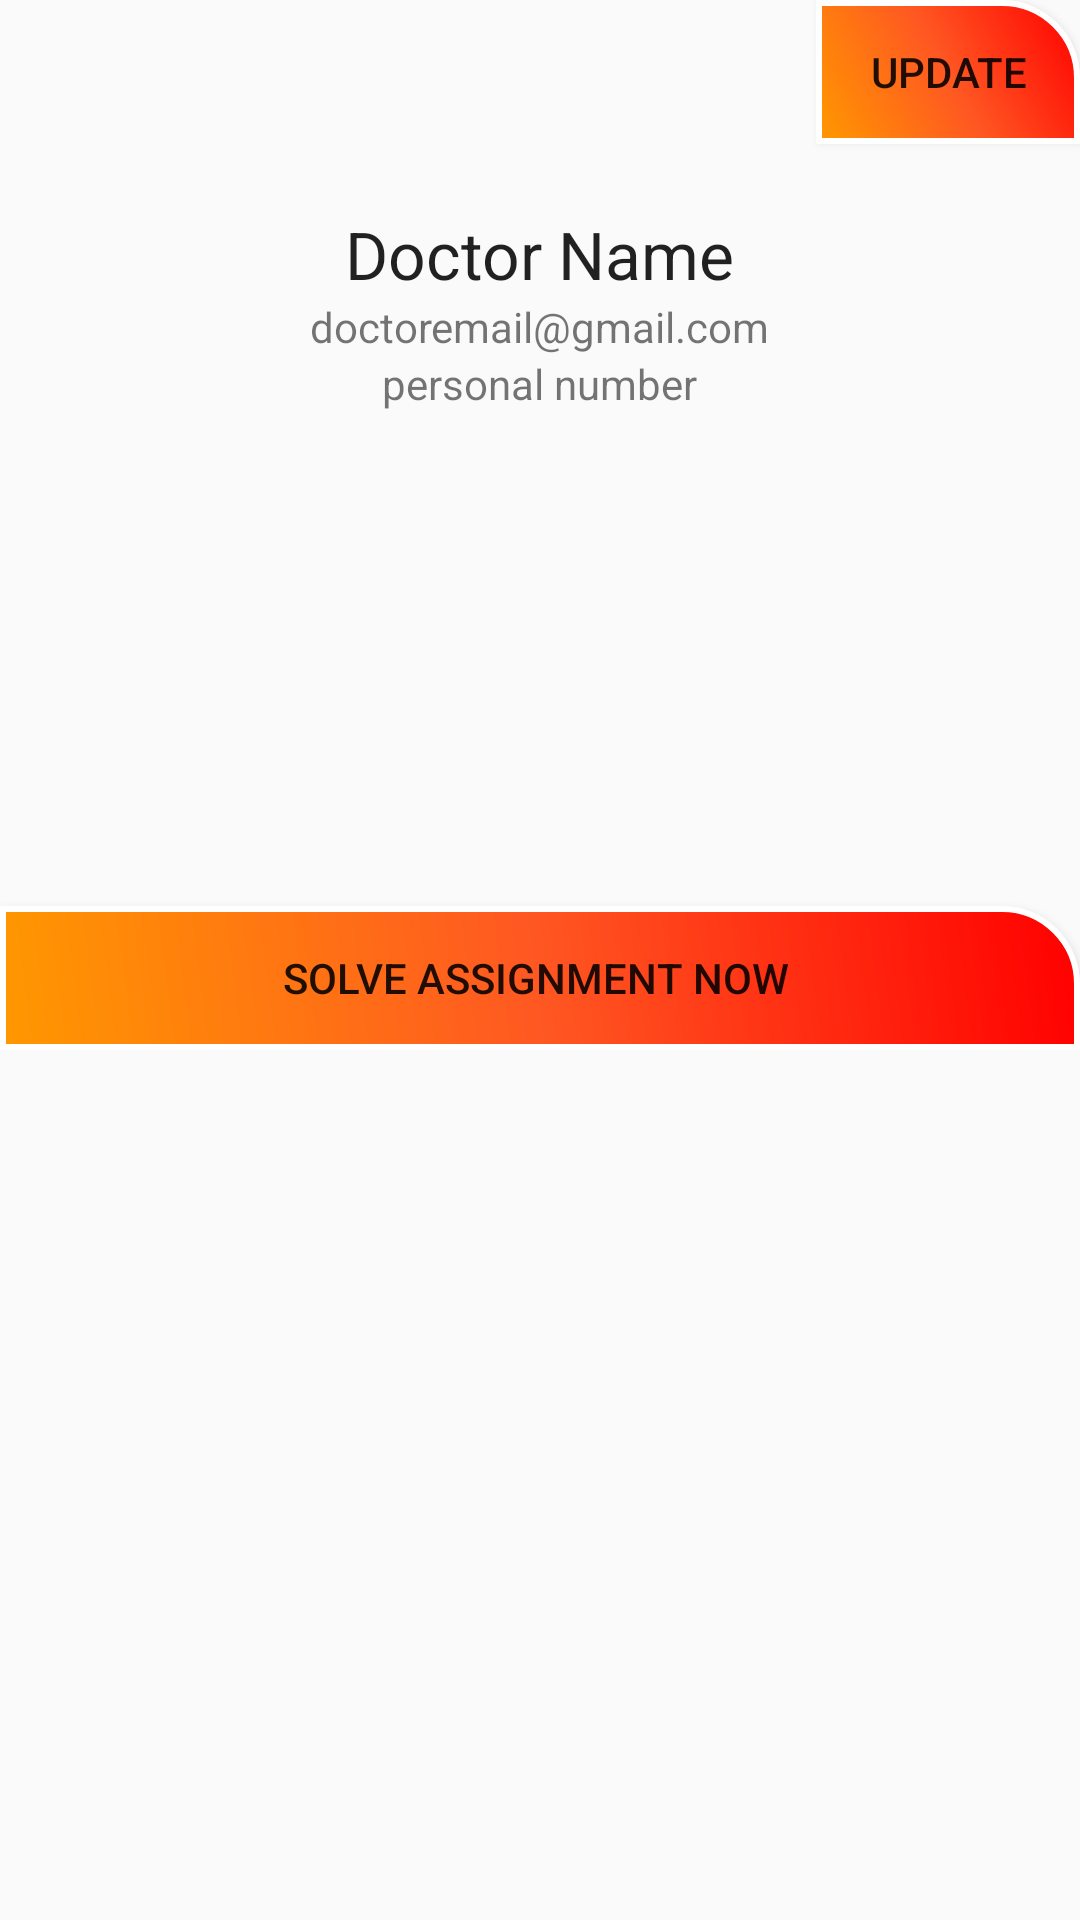

Here is an Android app screen rendered from its layout file. Give the layout XML and the strings, colors and styles it references.
<!-- AndroidManifest.xml: application theme AppTheme -->
<!-- res/layout/content_student_profile.xml -->
<?xml version="1.0" encoding="utf-8"?>
<android.support.v4.widget.NestedScrollView xmlns:android="http://schemas.android.com/apk/res/android"
    xmlns:app="http://schemas.android.com/apk/res-auto"
    xmlns:tools="http://schemas.android.com/tools"
    android:layout_width="match_parent"
    android:layout_height="match_parent"
    app:layout_behavior="@string/appbar_scrolling_view_behavior"
    tools:context="medic.esy.es.StudentProfile"
    tools:showIn="@layout/activity_student_profile">

    <RelativeLayout
        android:layout_width="match_parent"
        android:layout_height="350dp"
        >

        <LinearLayout
            android:layout_width="match_parent"
            android:layout_height="wrap_content"
            android:orientation="horizontal"
            android:layout_alignParentBottom="true"
            android:gravity="center"
            android:weightSum="1">

        </LinearLayout>

        <LinearLayout
            android:layout_width="match_parent"
            android:layout_height="wrap_content"
            android:orientation="vertical"

            android:layout_alignParentLeft="true"
            android:layout_alignParentStart="true"
            android:layout_marginBottom="188dp">

            <TextView
                android:layout_width="wrap_content"
                android:layout_height="wrap_content"
                android:textAppearance="?android:attr/textAppearanceLarge"
                android:text="@string/doctor_name"
                android:id="@+id/student_name_profile"
                android:layout_marginTop="70dp"
                android:layout_gravity="center"/>

            <TextView
                android:layout_width="wrap_content"
                android:layout_height="wrap_content"
                android:text="doctoremail@gmail.com"
                android:id="@+id/student_email_profile"
                android:layout_gravity="center"/>
            <TextView
                android:layout_width="wrap_content"
                android:layout_height="wrap_content"
                android:text="personal number"
                android:id="@+id/student_number_profile"
                android:layout_gravity="center"/>

        </LinearLayout>

        <Button
            android:layout_width="wrap_content"
            android:layout_height="wrap_content"
            android:background="@drawable/right_btn_doctor_profile"
            android:text="Update"
            android:id="@+id/update_data_now"
            android:layout_weight="0.41"
            android:layout_alignBaseline="@+id/ADD"
            android:layout_alignBottom="@+id/ADD"
            android:layout_alignParentRight="true"
            android:layout_alignParentEnd="true" />

        <Button
            android:layout_width="match_parent"
            android:layout_height="wrap_content"
            android:background="@drawable/right_btn_doctor_profile"
            android:text="Solve Assignment Now "
            android:id="@+id/assignment"
            android:layout_weight="0.41"
            android:layout_marginBottom="113dp"
            android:layout_alignParentBottom="true"
            android:layout_alignParentRight="true"
            android:layout_alignParentEnd="true" />


    </RelativeLayout>


</android.support.v4.widget.NestedScrollView>
<!-- res/layout/activity_student_profile.xml (included above) -->
<?xml version="1.0" encoding="utf-8"?>
<android.support.design.widget.CoordinatorLayout xmlns:android="http://schemas.android.com/apk/res/android"
    xmlns:app="http://schemas.android.com/apk/res-auto"
    xmlns:tools="http://schemas.android.com/tools"
    android:layout_width="match_parent"
    android:layout_height="match_parent"
    android:fitsSystemWindows="true"
    tools:context="medic.esy.es.DoctorProfile">

    <android.support.design.widget.AppBarLayout
        android:id="@+id/app_bar"
        android:layout_width="match_parent"
        android:layout_height="@dimen/app_bar_height"
        android:fitsSystemWindows="true"
        android:theme="@style/AppTheme.AppBarOverlay">

        <android.support.design.widget.CollapsingToolbarLayout
            android:id="@+id/toolbar_layout"
            android:layout_width="match_parent"
            android:layout_height="match_parent"
            android:fitsSystemWindows="true"
            app:contentScrim="?attr/colorPrimary"
            app:layout_scrollFlags="scroll|exitUntilCollapsed">

            <android.support.v7.widget.Toolbar
                android:id="@+id/toolbar"
                android:layout_width="match_parent"
                android:layout_height="?attr/actionBarSize"
                app:layout_collapseMode="pin"
                app:popupTheme="@style/Base.AlertDialog.AppCompat.Light" />

        </android.support.design.widget.CollapsingToolbarLayout>
    </android.support.design.widget.AppBarLayout>

    <de.hdodenhof.circleimageview.CircleImageView
        android:layout_width="110dp"
        android:layout_height="110dp"
        android:layout_gravity="center"
        android:id="@+id/circleView"
        android:src="@drawable/student"
        app:layout_anchor="@id/app_bar"
        app:layout_anchorGravity="bottom|center"/>

    <include layout="@layout/content_student_profile" />


</android.support.design.widget.CoordinatorLayout>
<!-- resources referenced by this layout -->
<resources>
  <dimen name="app_bar_height">180dp</dimen>
  <!-- drawable right_btn_doctor_profile (drawable) -->
  <?xml version="1.0" encoding="utf-8"?>
  
  <shape xmlns:android="http://schemas.android.com/apk/res/android">
      <gradient
          android:startColor="#FF9800"
          android:endColor="#f00"
          android:centerColor="#FF5722"
          android:angle="45"/>
      <corners
          android:topRightRadius="25dp"/>
      <stroke
          android:color="#fff"
          android:width="2dp"/>
  </shape>
  <!-- drawable student: jpg bitmap (mipmap-mdpi, 89236 bytes) -->
  <string name="doctor_name">Doctor Name</string>
  <style name="AppTheme.AppBarOverlay" parent="ThemeOverlay.AppCompat.Dark.ActionBar" />
  <style name="AppTheme" parent="Theme.AppCompat.Light.NoActionBar">
          
          <item name="colorPrimary">@color/colorPrimary</item>
          <item name="colorPrimaryDark">@color/colorPrimaryDark</item>
          <item name="colorAccent">@color/colorAccent</item>
          <item name="android:windowFullscreen">true</item>
          <item name="android:windowNoTitle">true</item>
  
      </style>
  <color name="colorPrimary">#3F51B5</color>
  <color name="colorPrimaryDark">#303F9F</color>
  <color name="colorAccent">#59d58d</color>
</resources>
